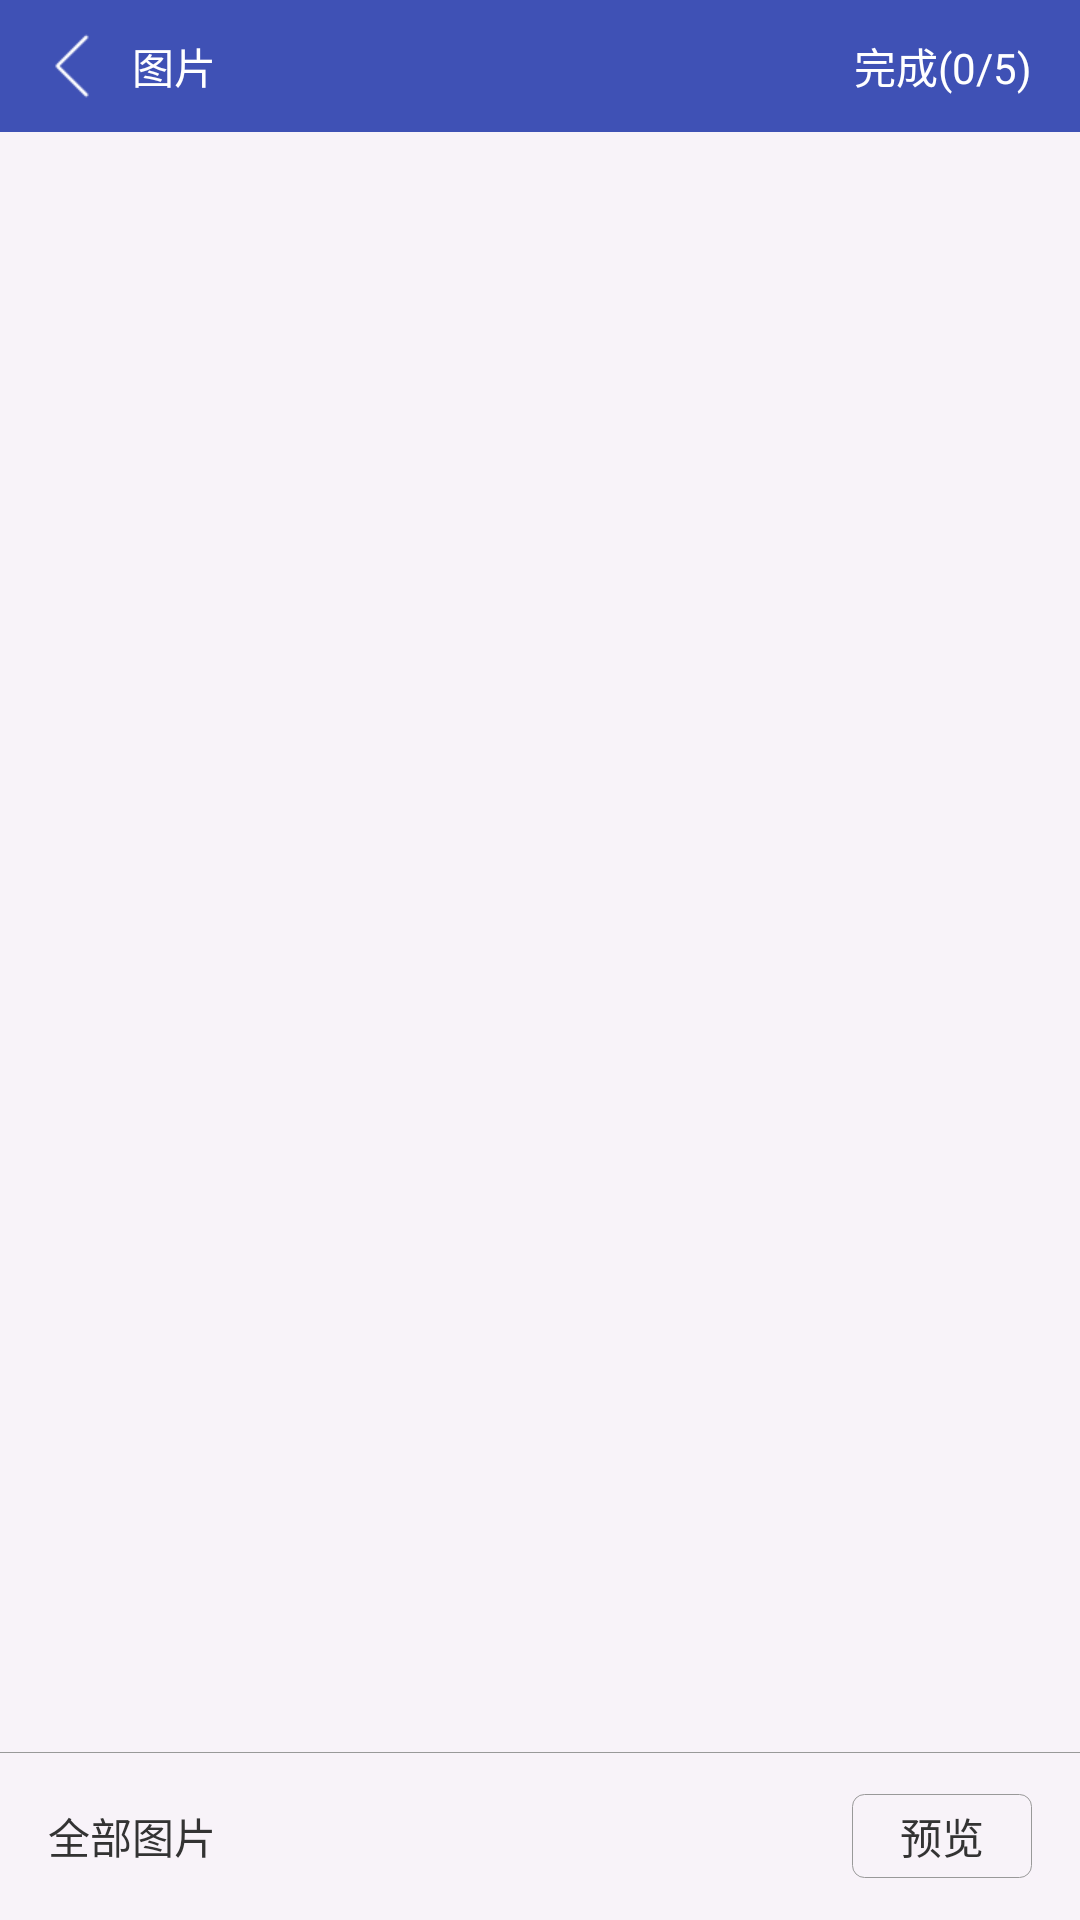

The Android layout XML behind this screen, and the referenced resources:
<!-- AndroidManifest.xml: application theme AppTheme -->
<!-- res/layout/aty_pic.xml -->
<?xml version="1.0" encoding="utf-8"?>
<LinearLayout xmlns:android="http://schemas.android.com/apk/res/android"
    xmlns:app="http://schemas.android.com/apk/res-auto"
    android:layout_width="match_parent"
    android:layout_height="match_parent"
    android:background="@color/colorGreyBackground"
    android:orientation="vertical">

    <LinearLayout
        android:layout_width="match_parent"
        android:layout_height="44dp"
        android:background="@color/colorPrimary"
        android:gravity="center_vertical">

        <ImageView
            android:id="@+id/iv_back"
            android:layout_width="wrap_content"
            android:layout_height="wrap_content"
            android:layout_marginStart="12dp"
            android:src="@drawable/ic_back" />

        <TextView
            android:layout_width="0dp"
            android:layout_height="wrap_content"
            android:layout_marginStart="8dp"
            android:layout_weight="1"
            android:text="@string/pic"
            android:textColor="@color/colorWhite" />

        <TextView
            android:id="@+id/tv_img_size"
            android:layout_width="wrap_content"
            android:layout_height="wrap_content"
            android:layout_marginEnd="16dp"
            android:layout_marginStart="8dp"
            android:text="完成(0/5)"
            android:textColor="@color/colorWhite" />

    </LinearLayout>

    <android.support.v7.widget.RecyclerView
        android:layout_weight="1"
        android:id="@+id/recyclerView"
        android:layout_width="match_parent"
        android:layout_height="0dp" />

    <android.support.constraint.ConstraintLayout
        android:layout_width="match_parent"
        android:layout_height="56dp">

        <View
            android:id="@+id/view_line"
            android:layout_width="match_parent"
            android:layout_height="1px"
            android:layout_marginBottom="56dp"
            android:background="@color/colorLine"
            app:layout_constraintBottom_toBottomOf="parent" />

        <TextView
            android:maxLength="16"
            android:ellipsize="end"
            android:maxLines="1"
            android:id="@+id/tv_file_name"
            android:layout_width="wrap_content"
            android:layout_height="28dp"
            android:layout_marginStart="16dp"
            android:gravity="center"
            android:text="全部图片"
            android:textColor="@color/colorText"
            app:layout_constraintBottom_toBottomOf="parent"
            app:layout_constraintStart_toStartOf="parent"
            app:layout_constraintTop_toBottomOf="@+id/view_line" />

        <TextView
            android:id="@+id/tv_look"
            android:layout_width="60dp"
            android:layout_height="28dp"
            android:layout_marginEnd="16dp"
            android:background="@drawable/stroke_gray_4dp"
            android:gravity="center"
            android:text="预览"
            android:textColor="@color/colorText"
            app:layout_constraintBottom_toBottomOf="parent"
            app:layout_constraintEnd_toEndOf="parent"
            app:layout_constraintTop_toBottomOf="@+id/view_line" />


    </android.support.constraint.ConstraintLayout>

</LinearLayout>
<!-- resources referenced by this layout -->
<resources>
  <color name="colorGreyBackground">#F8F3F9</color>
  <color name="colorLine">#999999</color>
  <color name="colorPrimary">#3F51B5</color>
  <color name="colorText">#333333</color>
  <color name="colorWhite">#ffffff</color>
  <!-- drawable ic_back: png bitmap (drawable-xhdpi, 516 bytes) -->
  <!-- drawable stroke_gray_4dp (drawable) -->
  <?xml version="1.0" encoding="utf-8"?>
  <shape xmlns:android="http://schemas.android.com/apk/res/android">
      <stroke android:color="@color/colorLine" android:width="1px"/>
      <corners android:radius="4dp"/>
  </shape>
  <string name="pic">图片</string>
  <style name="AppTheme" parent="Theme.AppCompat.Light.NoActionBar">
          
          <item name="colorPrimary">@color/colorPrimary</item>
          <item name="colorPrimaryDark">@color/colorPrimaryDark</item>
          <item name="colorAccent">@color/colorAccent</item>
      </style>
  <color name="colorPrimaryDark">#303F9F</color>
  <color name="colorAccent">#FF4081</color>
</resources>
